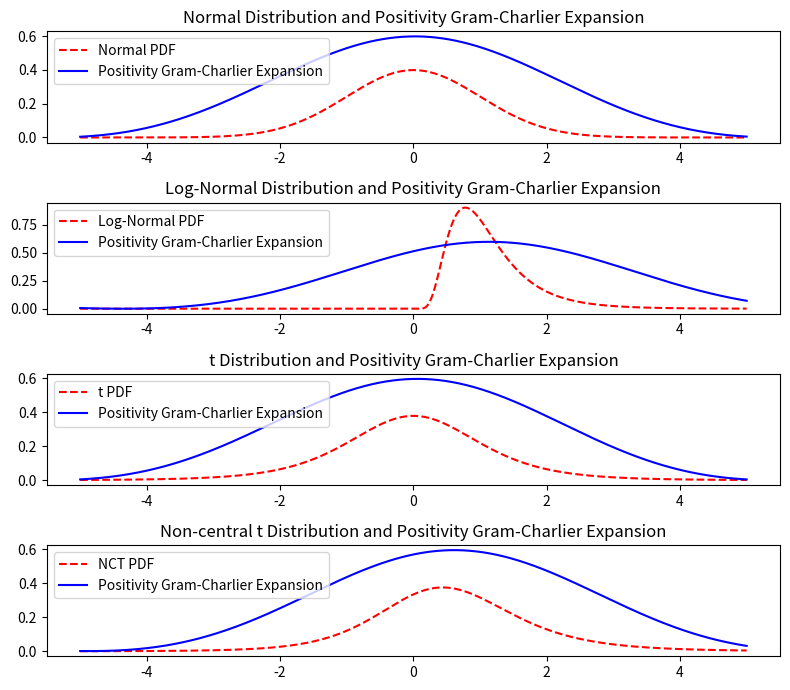

The script that saved this image:
import numpy as np
import matplotlib.pyplot as plt
from scipy.stats import norm, lognorm, t, nct
from scipy.optimize import minimize, differential_evolution

STEPS = 1000
Z_START = -10
Z_END = -np.sqrt(3)

def intersection_lines(a,b,c,d):
    x = (d-b)/(a-c)
    y = (a*d - c*b)/(a-c)
    return x, y

def get_positivity_boundary_lines(z):
    """Returns the lines that define the positivity boundary of the GC density function in the form of skew = a*kurt + b and kurt = c*skew + d.

    Args:
        z (float): The value of z in the GC density function.
    """
    a = (z**4 - 6*z**2 + 3)/(12*z - 4*z**3)
    b = 24/(12*z - 4*z**3)
    c = (12*z - 4*z**3)/(z**4 - 6*z**2 + 3)
    d = -24/(z**4 - 6*z**2 + 3)
    return a, b, c, d

all_z, stepsize = np.linspace(Z_START, Z_END, STEPS, retstep=True)
intersections = [(4,0), (0,0)]

for z in all_z:
    skew_a1, skew_b1, _, _ = get_positivity_boundary_lines(z)
    skew_a2, skew_b2, _, _ = get_positivity_boundary_lines(z+stepsize)
    inter_x, inter_y = intersection_lines(skew_a1, skew_b1, skew_a2, skew_b2)
    intersections.append((inter_x, inter_y))

def logistic_map(x, a,b):
    return a + (b-a)/(1+np.exp(-x))

def transform_skew_kurt_into_positivity_region(skew, kurt, intersections):
    skew_sign = np.sign(skew)
    skew = abs(skew)
    new_kurt = logistic_map(kurt, 0, 4)

    if new_kurt == 4:
        return 0, 4
    
    # find i such that intersections[i][0] < new_kurt <= intersections[i+1][0]
    for i in range(len(intersections)-1):
        if intersections[i][0] < new_kurt <= intersections[i+1][0]:
            break

    k_i, s_i = intersections[i]
    k_i2, s_i2 = intersections[i+1]
    a_i = (s_i * k_i2 - k_i * s_i2)/(k_i2 - k_i)
    b_i = (s_i2 - s_i)/(k_i2 - k_i)
    s_u = a_i + b_i * new_kurt
    s_l = -s_u
    # print(i, k_i, s_i, k_i2, s_i2, a_i, b_i, s_u, s_l)

    new_skew = logistic_map(skew, s_l, s_u)
    new_skew = skew_sign * new_skew

    return new_skew, new_kurt

def hermite_polynomial(n, x):
    if n == 0:
        return 1
    elif n == 1:
        return x
    else:
        return x * hermite_polynomial(n-1, x) - (n-1) * hermite_polynomial(n-2, x)

# Function to generate Gram-Charlier expansion
def gram_charlier_expansion(x, mean, variance, skewness, excess_kurtosis):
    z = (x - mean) / np.sqrt(variance)
    return norm.pdf(z) * (1 + skewness/6 * hermite_polynomial(3, z) + excess_kurtosis/24 * hermite_polynomial(4, z))

def log_likelihood(params, data):
    mu, variance, s, k = params
    s, k = transform_skew_kurt_into_positivity_region(s, k, intersections)
    likelihoods = gram_charlier_expansion(data, mu, variance, s, k)
    return -np.sum(np.log(likelihoods))

# def log_likelihood_differential_evolution(params, *data):
#     mu, variance, s, k = params
#     s, k = transform_skew_kurt_into_positivity_region(s, k, intersections)
#     data = np.array(data).flatten()
#     likelihoods = gram_charlier_expansion(data, mu, variance, s, k)
#     return -np.sum(np.log(likelihoods))

# Calculate skewness and kurtosis
normal_mean, normal_var, normal_skew, normal_exkurt = norm.stats(moments='mvsk')
lognorm_mean, lognorm_var, lognorm_skew, lognorm_exkurt = lognorm.stats(0.5, moments = 'mvsk')
t_mean, t_var, t_skew, t_exkurt = t.stats(5, moments = 'mvsk')
nct_mean, nct_var, nct_skew, nct_exkurt = nct.stats(5, 0.5, moments = 'mvsk')

print(normal_mean, normal_var, normal_skew, normal_exkurt)
print(lognorm_mean, lognorm_var, lognorm_skew, lognorm_exkurt)
print(t_mean, t_var, t_skew, t_exkurt)
print(nct_mean, nct_var, nct_skew, nct_exkurt)

# plot the positivity boundary
# plt.plot([x[0] for x in intersections], [x[1] for x in intersections], linestyle = 'None', marker = 'o', markersize = 2, color = 'r')
# plt.plot([lognorm_exkurt], [lognorm_skew], linestyle = 'None', marker = 'o', markersize = 5, color = 'b')
# plt.plot([t_exkurt], [t_skew], linestyle = 'None', marker = 'o', markersize = 5, color = 'g')
# plt.plot([nct_exkurt], [nct_skew], linestyle = 'None', marker = 'o', markersize = 5, color = 'y')
# plt.title('Positivity Boundary of Gram-Charlier Density Function')
# plt.xlabel('Kurtosis')
# plt.ylabel('Skewness')
# plt.legend(['Positivity Boundary', 'Log-Normal', 't', 'NCT'])
# plt.tight_layout()
# plt.show()

# Define x range for plotting
x = np.linspace(-5, 5, 1000)

# Apply Gram-Charlier expansion with MLE
normal_data = norm.rvs(size=1000)
lognorm_data = lognorm.rvs(0.5, size=1000)
t_data = t.rvs(5, size=1000)
nct_data = nct.rvs(5, 0.5, size=1000)

normal_initial_params = [normal_mean, normal_var, normal_skew, normal_exkurt]
lognorm_initial_params = [lognorm_mean, lognorm_var, lognorm_skew, lognorm_exkurt]
t_initial_params = [t_mean, t_var, t_skew, t_exkurt]
nct_initial_params = [nct_mean, nct_var, nct_skew, nct_exkurt]

normal_bounds = [(min(normal_data)-1, max(normal_data)+1), (0.1, 10), (-10, 10), (-10, 10)]
lognorm_bounds = [(min(lognorm_data)-1, max(lognorm_data)+1), (0.1, 10), (-10, 10), (-10, 10)]
t_bounds = [(min(t_data)-1, max(t_data)+1), (0.1, 10), (-10, 10), (-10, 10)]
nct_bounds = [(min(nct_data)-1, max(nct_data)+1), (0.1, 10), (-10, 10), (-10, 10)]

normal_result = minimize(log_likelihood, normal_initial_params, args=(normal_data), method='L-BFGS-B', bounds=normal_bounds)
lognorm_result = minimize(log_likelihood, lognorm_initial_params, args=(lognorm_data), method='L-BFGS-B', bounds=lognorm_bounds)
t_result = minimize(log_likelihood, t_initial_params, args=(t_data), method='L-BFGS-B', bounds=t_bounds)
nct_result = minimize(log_likelihood, nct_initial_params, args=(nct_data), method='L-BFGS-B', bounds=nct_bounds)

# normal_result = differential_evolution(log_likelihood_differential_evolution, normal_bounds, args=(normal_data), strategy='best1bin', maxiter=1000)
if normal_result.success:
    mu, sigma2, skew, exkurt = normal_result.x
    skew, exkurt = transform_skew_kurt_into_positivity_region(skew, exkurt, intersections)
    print(f"Fitted parameters: mu = {mu}, sigma^2 = {sigma2}, s = {skew}, k = {exkurt}")
    print(f"Log-likelihood fitted: {log_likelihood([mu, sigma2, skew, exkurt], normal_data)}, Log-likelihood initial: {log_likelihood([normal_mean, normal_var, normal_skew, normal_exkurt], normal_data)}")
    normal_expansion = gram_charlier_expansion(x, mu, sigma2, skew, exkurt)
else:
    print("Optimization failed.")
    normal_expansion = [0] * len(x)
    
# lognorm_result = differential_evolution(log_likelihood_differential_evolution, lognorm_bounds, args=(lognorm_data), strategy='best1bin', maxiter=1000)
if lognorm_result.success:
    mu, sigma2, skew, exkurt = lognorm_result.x
    skew, exkurt = transform_skew_kurt_into_positivity_region(skew, exkurt, intersections)
    print(f"Fitted parameters: mu = {mu}, sigma^2 = {sigma2}, s = {skew}, k = {exkurt}")
    print(f"Log-likelihood fitted: {log_likelihood([mu, sigma2, skew, exkurt], lognorm_data)}, Log-likelihood initial: {log_likelihood([lognorm_mean, lognorm_var, lognorm_skew, lognorm_exkurt], lognorm_data)}")
    lognorm_expansion = gram_charlier_expansion(x, mu, sigma2, skew, exkurt)
else:
    print("Optimization failed.")
    lognorm_expansion = [0] * len(x)

# t_result = differential_evolution(log_likelihood_differential_evolution, t_bounds, args=(t_data), strategy='best1bin', maxiter=1000)
if t_result.success:
    mu, sigma2, skew, exkurt = t_result.x
    skew, exkurt = transform_skew_kurt_into_positivity_region(skew, exkurt, intersections)
    print(f"Fitted parameters: mu = {mu}, sigma^2 = {sigma2}, s = {skew}, k = {exkurt}")
    print(f"Log-likelihood fitted: {log_likelihood([mu, sigma2, skew, exkurt], t_data)}, Log-likelihood initial: {log_likelihood([t_mean, t_var, t_skew, t_exkurt], t_data)}")
    t_expansion = gram_charlier_expansion(x, mu, sigma2, skew, exkurt)
else:
    print("Optimization failed.")
    t_expansion = [0] * len(x)

# nct_result = differential_evolution(log_likelihood_differential_evolution, nct_bounds, args=(nct_data), strategy='best1bin', maxiter=1000)
if nct_result.success:
    mu, sigma2, skew, exkurt = nct_result.x
    skew, exkurt = transform_skew_kurt_into_positivity_region(skew, exkurt, intersections)
    print(f"Fitted parameters: mu = {mu}, sigma^2 = {sigma2}, s = {skew}, k = {exkurt}")
    print(f"Log-likelihood fitted: {log_likelihood([mu, sigma2, skew, exkurt], nct_data)}, Log-likelihood initial: {log_likelihood([nct_mean, nct_var, nct_skew, nct_exkurt], nct_data)}")
    nct_expansion = gram_charlier_expansion(x, mu, sigma2, skew, exkurt)
else:
    print("Optimization failed.")
    nct_expansion = [0] * len(x)
    
# Plotting
plt.figure(figsize=(8, 7))

# Plot Normal distribution and its expansion
plt.subplot(4, 1, 1)
plt.plot(x, norm.pdf(x), 'r--', label='Normal PDF')
plt.plot(x, normal_expansion, 'b-', label='Positivity Gram-Charlier Expansion')
plt.title('Normal Distribution and Positivity Gram-Charlier Expansion')
plt.legend()

# Plot Skewed distribution and its expansion
plt.subplot(4, 1, 2)
plt.plot(x, lognorm.pdf(x, 0.5), 'r--', label='Log-Normal PDF')
plt.plot(x, lognorm_expansion, 'b-', label='Positivity Gram-Charlier Expansion')
plt.title('Log-Normal Distribution and Positivity Gram-Charlier Expansion')
plt.legend()

# Plot Heavy-tailed distribution and its expansion
plt.subplot(4, 1, 3)
plt.plot(x, t.pdf(x, 5), 'r--', label='t PDF')
plt.plot(x, t_expansion, 'b-', label='Positivity Gram-Charlier Expansion')
plt.title('t Distribution and Positivity Gram-Charlier Expansion')
plt.legend()

# Plot Non-central t distribution and its expansion
plt.subplot(4, 1, 4)
plt.plot(x, nct.pdf(x, 5, 0.5), 'r--', label='NCT PDF')
plt.plot(x, nct_expansion, 'b-', label='Positivity Gram-Charlier Expansion')
plt.title('Non-central t Distribution and Positivity Gram-Charlier Expansion')
plt.legend()

plt.tight_layout()
plt.show()
